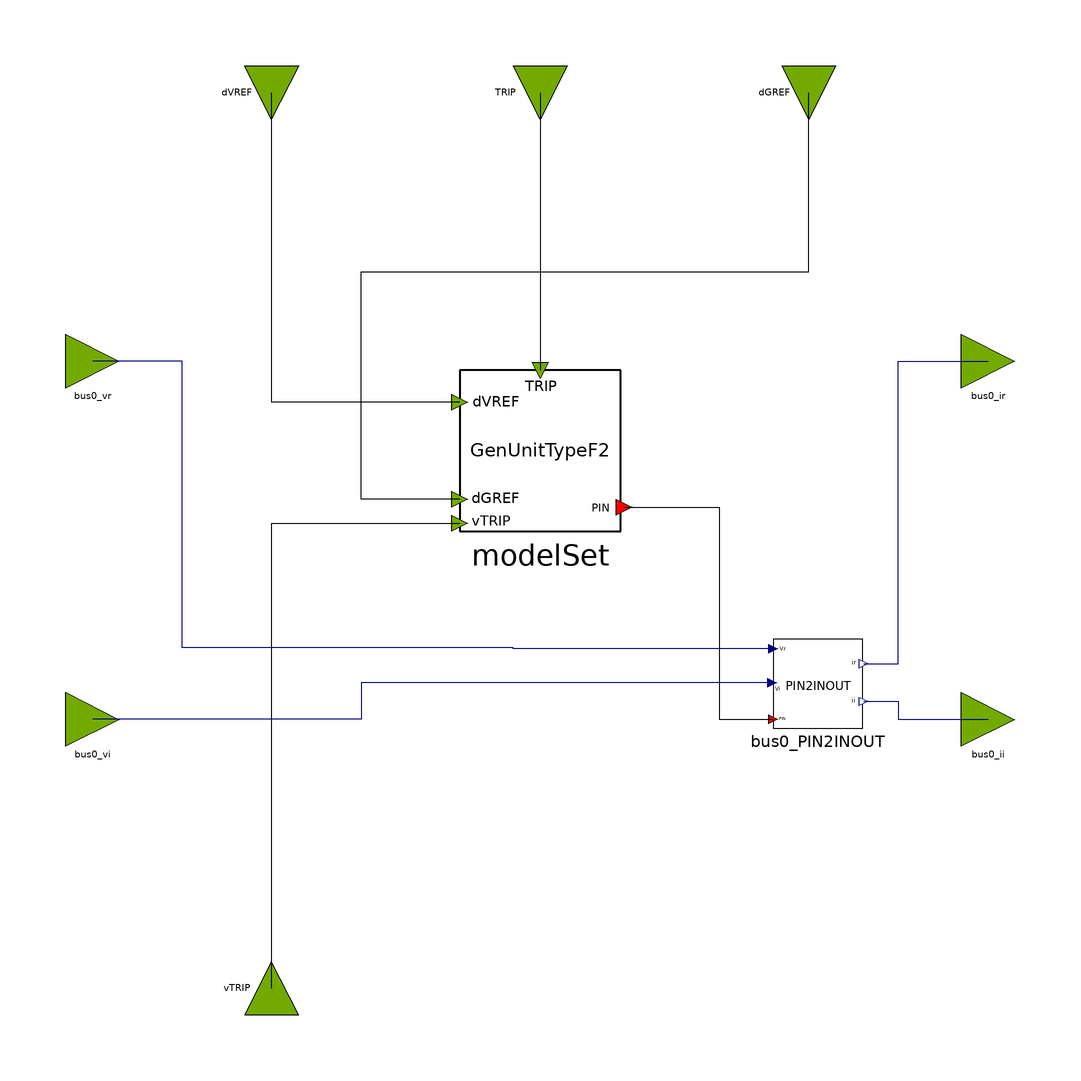

This picture is the connection diagram that the Modelica source below describes through its graphical annotations.

partial block FMUTemplateVRefGRefTrip
  extends FMUTemplateCommon;

  OpalRT.NonElectrical.SignalRouting.PIN2INOUT bus0_PIN2INOUT
    annotation (Placement(transformation(extent={{52,-42},{72,-22}})));
  OpalRT.NonElectrical.Connector.InputInterfacePin bus0_vr
    annotation (Placement(transformation(extent={{-106,34},{-94,46}})));
  OpalRT.NonElectrical.Connector.InputInterfacePin bus0_vi
    annotation (Placement(transformation(extent={{-106,-46},{-94,-34}})));
  OpalRT.NonElectrical.Connector.OutputInterfacePin bus0_ir
    annotation (Placement(transformation(extent={{94,34},{106,46}})));
  OpalRT.NonElectrical.Connector.OutputInterfacePin bus0_ii
    annotation (Placement(transformation(extent={{94,-46},{106,-34}})));
  OpalRT.NonElectrical.Connector.InputInterfacePin TRIP
    annotation (Placement(transformation(extent={{-6,-6},{6,6}},
        rotation=-90,
        origin={0,100})));
  replaceable OpalRT.ModelSets.TypeF.GenUnitTypeF2 modelSet
    annotation (Placement(transformation(extent={{-18,2},{18,38}})));
  OpalRT.NonElectrical.Connector.InputInterfacePin dGREF annotation (Placement(
        transformation(
        extent={{-6,-6},{6,6}},
        rotation=-90,
        origin={60,100})));
  OpalRT.NonElectrical.Connector.InputInterfacePin dVREF annotation (Placement(
        transformation(
        extent={{-6,-6},{6,6}},
        rotation=-90,
        origin={-60,100})));
  NonElectrical.Connector.InputInterfacePin vTRIP
    annotation (Placement(transformation(extent={{6,-6},{-6,6}},
        rotation=-90,
        origin={-60,-100})));
equation
  connect(bus0_PIN2INOUT.vr, bus0_vr) annotation (Line(points={{52,-24.2},{-6,-24.2},
          {-6,-24},{-80,-24},{-80,40},{-100,40}}, color={0,0,127}));
  connect(bus0_PIN2INOUT.vi, bus0_vi) annotation (Line(points={{51.8,-31.8},{-40,
          -31.8},{-40,-40},{-100,-40}}, color={0,0,127}));
  connect(bus0_PIN2INOUT.ir, bus0_ir) annotation (Line(points={{72.2,-27.6},{80,
          -27.6},{80,40},{100,40}}, color={0,0,127}));
  connect(bus0_PIN2INOUT.ii, bus0_ii) annotation (Line(points={{72.2,-36},{80,-36},
          {80,-40},{100,-40}}, color={0,0,127}));
  connect(TRIP, modelSet.TRIP) annotation (Line(points={{0,100},{0,38}}, color={0,0,0}));
  connect(modelSet.bus0, bus0_PIN2INOUT.p) annotation (Line(points={{18.72,7.4},
          {40,7.4},{40,-40},{52,-40}}, color={0,0,0}));
  connect(modelSet.dGREF, dGREF) annotation (Line(points={{-18,9.2},{-40,9.2},{
          -40,60},{60,60},{60,100}}, color={0,0,0}));
  connect(modelSet.dVREF, dVREF) annotation (Line(points={{-18,30.8},{-60,30.8},{-60,100}}, color={0,0,0}));
  connect(vTRIP, modelSet.vTrig) annotation (Line(points={{-60,-100},{-60,3.8},{-18,3.8}}, color={0,0,0}));
end FMUTemplateVRefGRefTrip;